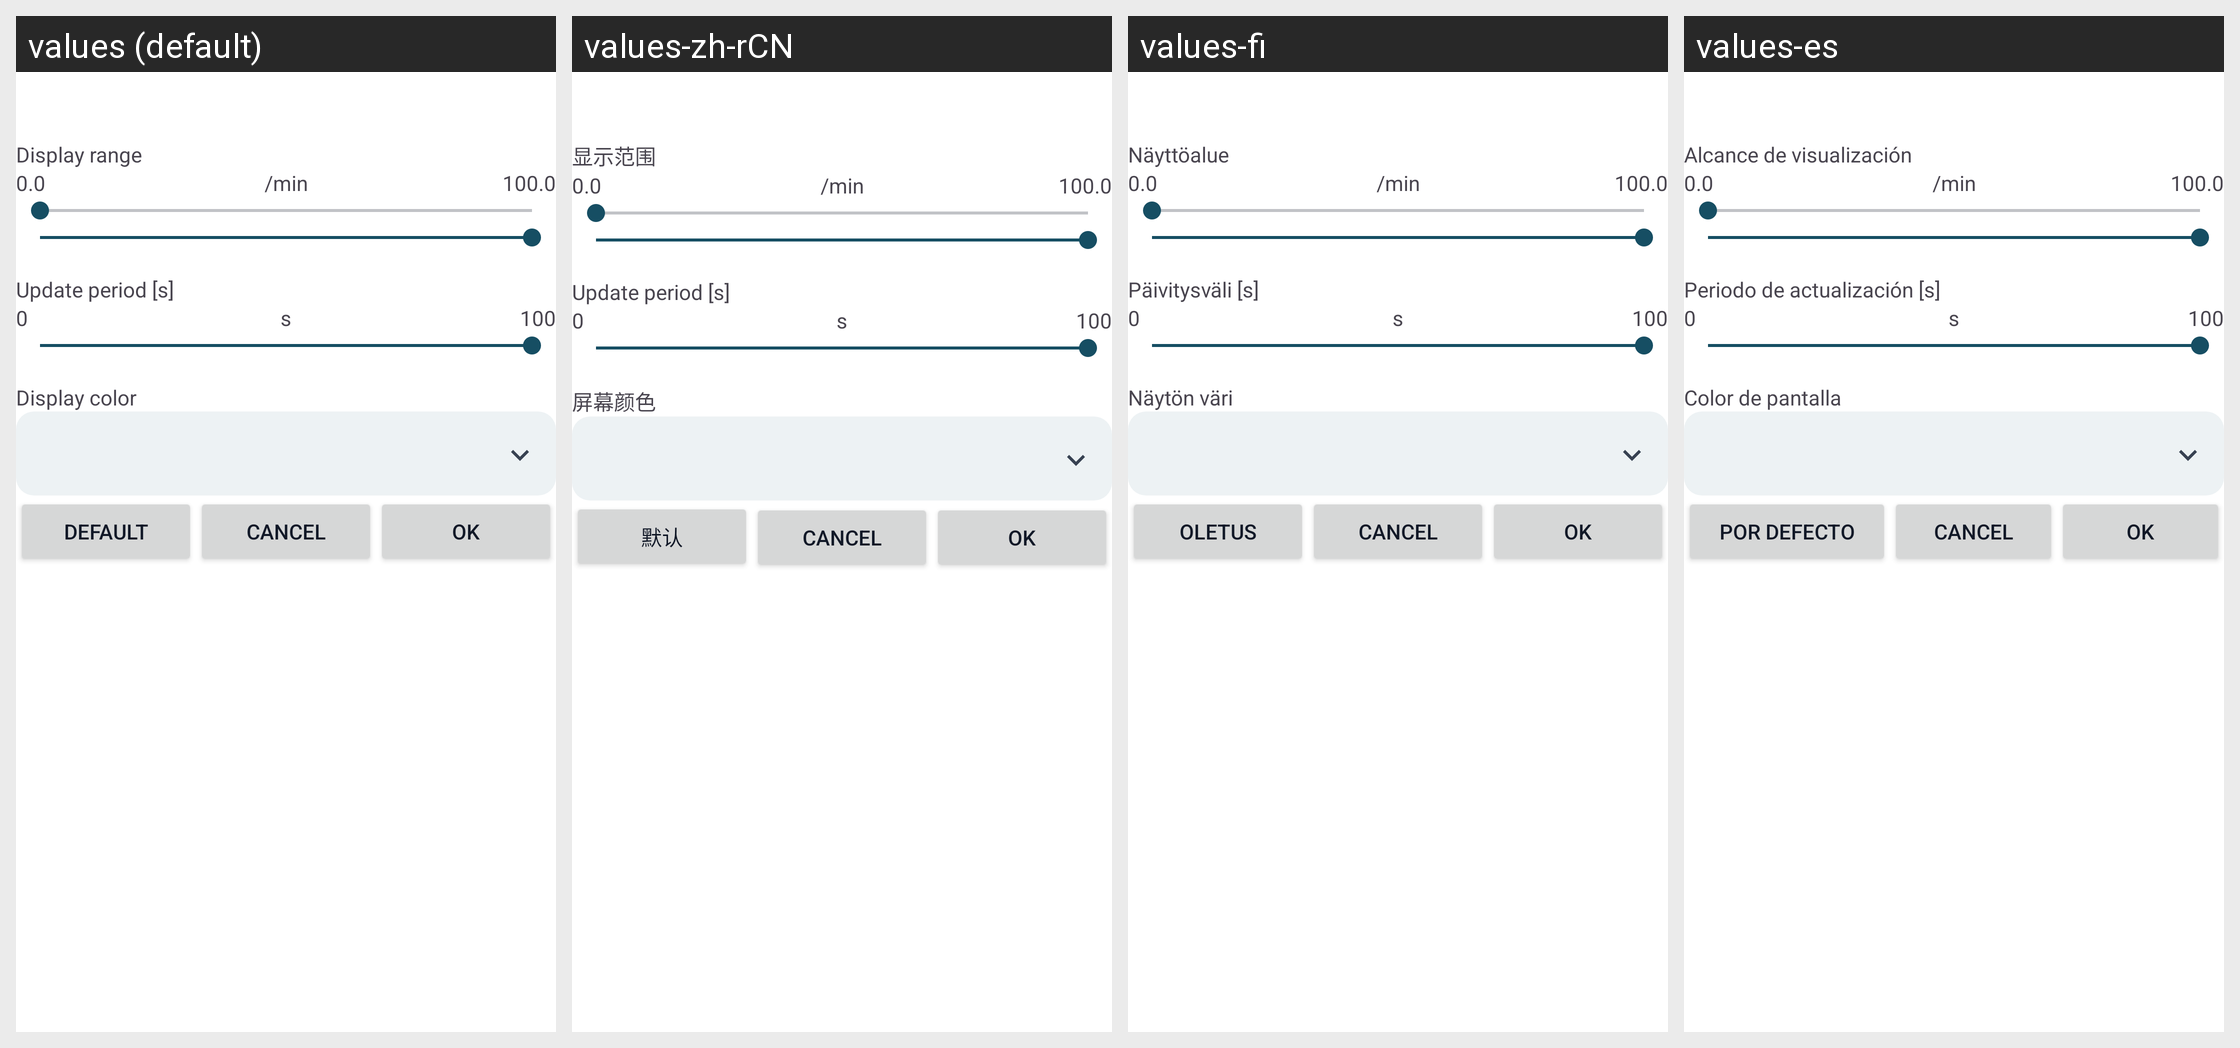

This grid shows one Android layout under several languages. Give, for every string resource on the screen, its name, the default text and each shown locale's text.
Android screen res/layout/pid_customization.xml rendered under 4 locales, left to right: values (default), values-zh-rCN, values-fi, values-es. Device: Nexus 5 (rendered at 1080×1920; each locale shown at half size, 540×960, under a caption strip naming it); theme AppTheme.
Other locales in the repository, not shown: values-am, values-ar, values-be, values-ca, values-ckb, values-cs, values-da, values-de, values-el, values-fr, values-gl, values-hu, values-in, values-it, values-iw, values-ja, values-ko, values-lt, values-nb-rNO, values-nl, values-pl, values-pt, values-pt-rBR, values-pt-rPT, values-ro, values-ru, values-sl, values-sr, values-sv, values-te, values-tr, values-uk, values-zh-rTW.
Strings drawn on this screen, with the default value and each locale's value (text and hints the layout hard-codes, and strings that could not be matched under every locale, appear in the picture but are not listed):

display_range
  values: Display range
  values-zh-rCN: 显示范围
  values-fi: Näyttöalue
  values-es: Alcance de visualización

range_initial_min
  values: 0.0
  values-zh-rCN: 0.0  [not translated; the default value is used]
  values-fi: 0.0  [not translated; the default value is used]
  values-es: 0.0  [not translated; the default value is used]

unit_per_minute
  values: /min
  values-zh-rCN: /min  [not translated; the default value is used]
  values-fi: /min  [not translated; the default value is used]
  values-es: /min  [not translated; the default value is used]

range_initial_max
  values: 100.0
  values-zh-rCN: 100.0  [not translated; the default value is used]
  values-fi: 100.0  [not translated; the default value is used]
  values-es: 100.0  [not translated; the default value is used]

update_period_s
  values: Update period [s]
  values-zh-rCN: Update period [s]  [not translated; the default value is used]
  values-fi: Päivitysväli [s]
  values-es: Periodo de actualización [s]

update_period_min
  values: 0
  values-zh-rCN: 0  [not translated; the default value is used]
  values-fi: 0  [not translated; the default value is used]
  values-es: 0  [not translated; the default value is used]

unit_seconds
  values: s
  values-zh-rCN: s  [not translated; the default value is used]
  values-fi: s  [not translated; the default value is used]
  values-es: s  [not translated; the default value is used]

update_period_max
  values: 100
  values-zh-rCN: 100  [not translated; the default value is used]
  values-fi: 100  [not translated; the default value is used]
  values-es: 100  [not translated; the default value is used]

display_color
  values: Display color
  values-zh-rCN: 屏幕颜色
  values-fi: Näytön väri
  values-es: Color de pantalla

reset_default
  values: Default
  values-zh-rCN: 默认
  values-fi: Oletus
  values-es: Por defecto

button_cancel
  values: Cancel
  values-zh-rCN: Cancel  [not translated; the default value is used]
  values-fi: Cancel  [not translated; the default value is used]
  values-es: Cancel  [not translated; the default value is used]

button_ok
  values: OK
  values-zh-rCN: OK  [not translated; the default value is used]
  values-fi: OK  [not translated; the default value is used]
  values-es: OK  [not translated; the default value is used]
